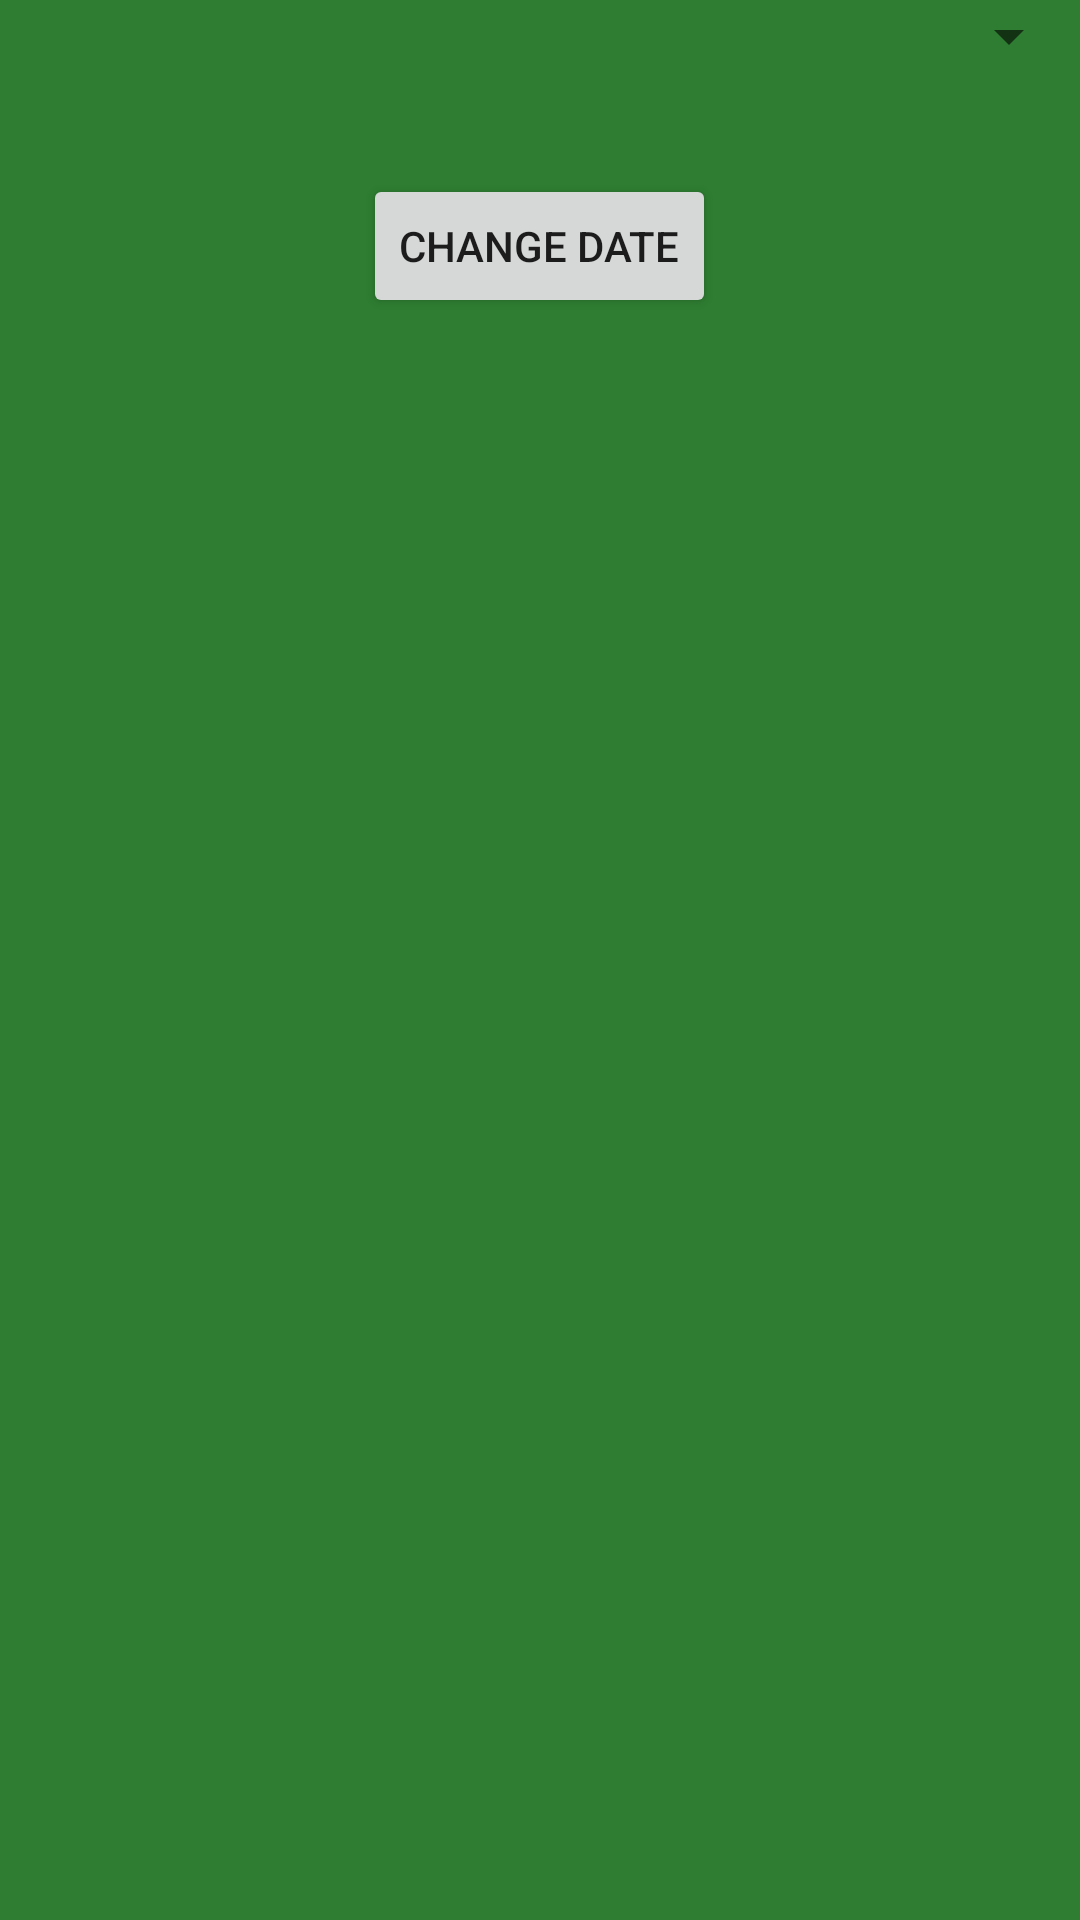

Reconstruct the res/layout file that produces this screen, plus the resources it refers to.
<!-- AndroidManifest.xml: application theme AppTheme -->
<!-- res/layout/activity_filter.xml -->
<?xml version="1.0" encoding="utf-8"?>
<RelativeLayout xmlns:android="http://schemas.android.com/apk/res/android"
    xmlns:tools="http://schemas.android.com/tools"
    android:layout_width="match_parent"
    android:layout_height="match_parent"
    android:paddingBottom="@dimen/activity_vertical_margin"
    android:paddingLeft="@dimen/activity_horizontal_margin"
    android:paddingRight="@dimen/activity_horizontal_margin"
    android:paddingTop="@dimen/activity_vertical_margin"
    tools:context="com.facebook.example.nytsearch.FilterActivity">

    <Button
        android:layout_width="wrap_content"
        android:layout_height="wrap_content"
        android:text="Change Date"
        android:id="@+id/btnDatePicker"
        android:layout_alignParentTop="true"
        android:layout_centerHorizontal="true"
        android:layout_marginTop="58dp"
        android:onClick="launchDatePicker" />

    <Spinner
        android:id="@+id/planets_spinner"
        android:layout_width="fill_parent"
        android:layout_height="wrap_content" />
</RelativeLayout>
<!-- resources referenced by this layout -->
<resources>
  <style name="AppTheme" parent="Theme.AppCompat.Light.DarkActionBar">
          
          <item name="colorPrimary">@color/colorPrimary</item>
          <item name="colorPrimaryDark">@color/colorPrimaryDark</item>
          <item name="colorAccent">@color/colorAccent</item>
          <item name="android:windowBackground">@color/colorPrimaryDark</item>
  
      </style>
  <color name="colorPrimary">#558B2F</color>
  <color name="colorPrimaryDark">#2E7D32</color>
  <color name="colorAccent">#29B6F6</color>
</resources>
